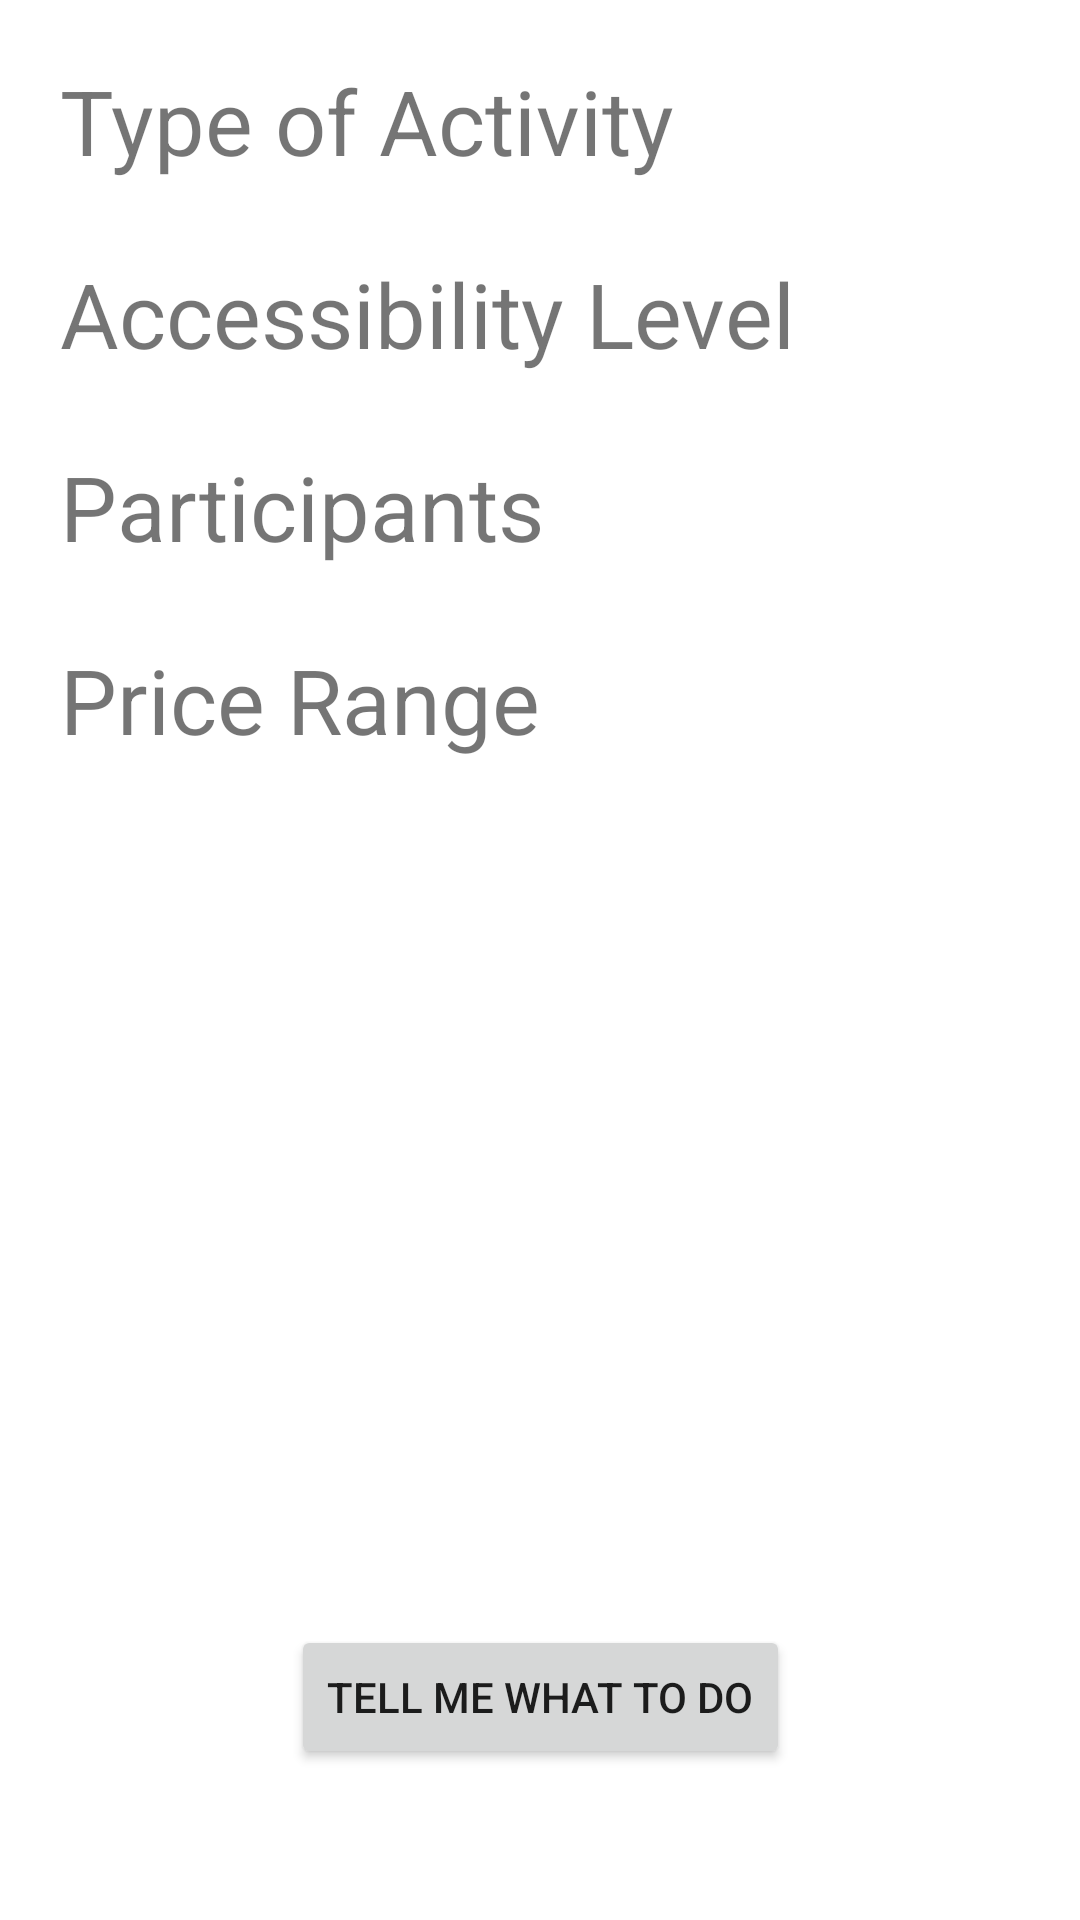

Reconstruct the res/layout file that produces this screen, plus the resources it refers to.
<!-- AndroidManifest.xml: application theme Theme.NothingToDo -->
<!-- res/layout/fragment_suggest_activity.xml -->
<?xml version="1.0" encoding="utf-8"?>
<androidx.constraintlayout.widget.ConstraintLayout xmlns:android="http://schemas.android.com/apk/res/android"
    xmlns:app="http://schemas.android.com/apk/res-auto"
    xmlns:tools="http://schemas.android.com/tools"
    android:layout_width="match_parent"
    android:layout_height="wrap_content"
    tools:context=".MainActivity"
    >


    <androidx.constraintlayout.widget.Guideline
        android:id="@+id/verticalGuideline"
        android:layout_width="wrap_content"
        android:layout_height="wrap_content"
        android:orientation="vertical"
        app:layout_constraintGuide_begin="20dp" />

    <androidx.constraintlayout.widget.Guideline
        android:id="@+id/horizontalGuideline"
        android:layout_width="wrap_content"
        android:layout_height="wrap_content"
        android:orientation="horizontal"
        app:layout_constraintGuide_begin="20dp" />

    <TextView
        android:id="@+id/activityTypeTextView"
        android:layout_width="wrap_content"
        android:layout_height="wrap_content"
        android:text="@string/type_of_activity"
        android:textSize="30sp"
        app:layout_constraintStart_toStartOf="@+id/verticalGuideline"
        app:layout_constraintTop_toBottomOf="@id/horizontalGuideline" />

    <Spinner
        android:id="@+id/activitySpinner"
        android:layout_width="409dp"
        android:layout_height="wrap_content"
        android:layout_marginBottom="10dp"
        app:layout_constraintStart_toStartOf="@id/verticalGuideline"
        app:layout_constraintTop_toBottomOf="@+id/activityTypeTextView"
        tools:layout_editor_absoluteX="1dp" />

    <TextView
        android:id="@+id/accessibilityTextView"
        android:layout_width="wrap_content"
        android:layout_height="wrap_content"
        android:text="@string/accessibility"
        android:textSize="30sp"
        app:layout_constraintStart_toStartOf="@+id/verticalGuideline"
        app:layout_constraintTop_toBottomOf="@id/activitySpinner" />

    <Spinner
        android:id="@+id/accessibilitySpinner"
        android:layout_width="409dp"
        android:layout_height="wrap_content"
        android:layout_marginBottom="10dp"
        app:layout_constraintStart_toStartOf="@id/verticalGuideline"
        app:layout_constraintTop_toBottomOf="@+id/accessibilityTextView"
        tools:layout_editor_absoluteX="1dp" />

    <TextView
        android:id="@+id/participantsTextView"
        android:layout_width="wrap_content"
        android:layout_height="wrap_content"
        android:text="@string/participants"
        android:textSize="30sp"
        app:layout_constraintStart_toStartOf="@+id/verticalGuideline"
        app:layout_constraintTop_toBottomOf="@id/accessibilitySpinner" />

    <Spinner
        android:id="@+id/participantsSpinner"
        android:layout_width="409dp"
        android:layout_height="wrap_content"
        android:layout_marginBottom="10dp"
        app:layout_constraintStart_toStartOf="@id/verticalGuideline"
        app:layout_constraintTop_toBottomOf="@+id/participantsTextView"
        tools:layout_editor_absoluteX="1dp" />

    <TextView
        android:id="@+id/priceTextView"
        android:layout_width="wrap_content"
        android:layout_height="wrap_content"
        android:text="@string/price"
        android:textSize="30sp"
        app:layout_constraintStart_toStartOf="@+id/verticalGuideline"
        app:layout_constraintTop_toBottomOf="@id/participantsSpinner" />

    <Spinner
        android:id="@+id/priceSpinner"
        android:layout_width="409dp"
        android:layout_height="wrap_content"
        app:layout_constraintStart_toStartOf="@id/verticalGuideline"
        app:layout_constraintTop_toBottomOf="@+id/priceTextView"
        tools:layout_editor_absoluteX="1dp" />

    <Button
        android:id="@+id/button"
        android:layout_width="wrap_content"
        android:layout_height="wrap_content"
        android:text="@string/tell_me_what_to_do"
        android:layout_marginTop="50dp"
        app:layout_constraintBottom_toBottomOf="parent"
        app:layout_constraintEnd_toEndOf="parent"
        app:layout_constraintStart_toStartOf="parent"
        app:layout_constraintTop_toBottomOf="@+id/priceSpinner"
        app:layout_constraintVertical_bias="0.81" />


</androidx.constraintlayout.widget.ConstraintLayout>
<!-- resources referenced by this layout -->
<resources>
  <string name="accessibility">Accessibility Level</string>
  <string name="participants">Participants</string>
  <string name="price">Price Range</string>
  <string name="tell_me_what_to_do">Tell Me What to Do</string>
  <string name="type_of_activity">Type of Activity</string>
  <style name="Theme.NothingToDo" parent="Theme.MaterialComponents.DayNight.NoActionBar">
          
          <item name="colorPrimary">@color/purple_500</item>
          <item name="colorPrimaryVariant">@color/purple_700</item>
          <item name="colorOnPrimary">@color/white</item>
          
          <item name="colorSecondary">@color/teal_200</item>
          <item name="colorSecondaryVariant">@color/teal_700</item>
          <item name="colorOnSecondary">@color/black</item>
          
          <item name="android:statusBarColor" tools:targetApi="l">?attr/colorPrimaryVariant</item>
          
  
          <item name="actionOverflowButtonStyle">@style/MyOverflowButtonStyle</item>
  
      </style>
  <style name="MyOverflowButtonStyle" parent="Widget.AppCompat.ActionButton.Overflow">
          <item name="android:tint">@color/white</item>
      </style>
  <!-- not gathered from this repository: default colours our renderer supplied (Android Studio template values) -->
  <color name="purple_500">#FF6200EE</color>
  <color name="purple_700">#FF3700B3</color>
  <color name="teal_200">#FF03DAC5</color>
  <color name="teal_700">#FF018786</color>
  <color name="black">#FF000000</color>
  <color name="white">#FFFFFFFF</color>
</resources>
